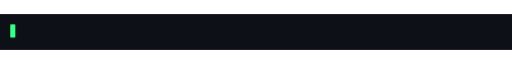
t = 0.00 s
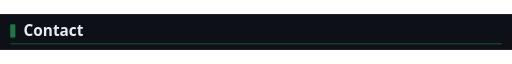
t = 1.50 s
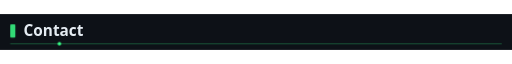
t = 2.00 s
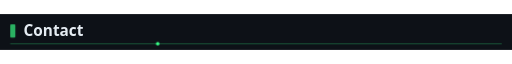
t = 3.00 s
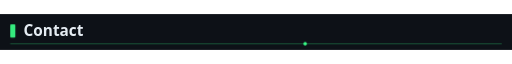
t = 4.50 s
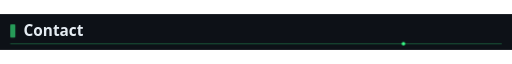
t = 5.50 s

The animated SVG that drew these frames (rendered in a browser with its animation timeline set to each time). Animation: 4 CSS @keyframes rules; one cycle of 6.50 s, repeats indefinitely.

<svg xmlns="http://www.w3.org/2000/svg" viewBox="0 0 1000 70" width="1000" height="70" role="img" aria-label="Contact">
<style>
.b{animation:pulse 2.4s ease-in-out infinite}
.t{opacity:0;animation:in .8s ease-out .1s forwards}
.l{stroke-dasharray:960;stroke-dashoffset:960;animation:draw 1.2s ease-out .3s forwards}
.d{animation:run 5s linear 1.5s infinite;opacity:0}
@keyframes pulse{0%,100%{opacity:1}50%{opacity:.35}}
@keyframes in{from{opacity:0;transform:translateX(-24px)}to{opacity:1;transform:none}}
@keyframes draw{to{stroke-dashoffset:0}}
@keyframes run{0%{transform:translateX(0);opacity:0}10%{opacity:1}90%{opacity:1}100%{transform:translateX(960px);opacity:0}}
</style>
<rect width="1000" height="70" fill="#0D1117"/>
<rect class="b" x="20" y="20" width="10" height="26" rx="2" fill="#39FF88"/>
<text class="t" x="46" y="42" font-family="'Segoe UI',Helvetica,Arial,sans-serif" font-size="30" font-weight="700" fill="#E6EDF3">Contact</text>
<line class="l" x1="20" y1="58" x2="980" y2="58" stroke="#39FF88" stroke-opacity=".35" stroke-width="1.5"/>
<circle class="d" cx="20" cy="58" r="3.5" fill="#39FF88"/>
</svg>
